Photos from the image-classification dataset "neu_processed" in the GitHub repository CRWJ-WJ/crwj. Its 5 classes are: crazing, inclusion, pitted surface, rolled-in scale, scratches.

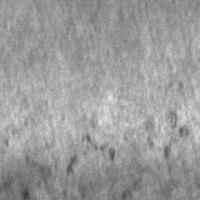
Label: rolled-in scale

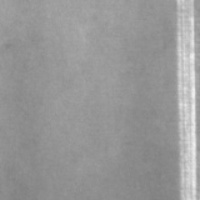
Label: scratches

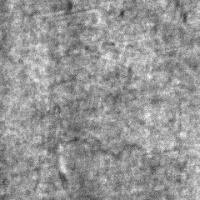
Label: crazing

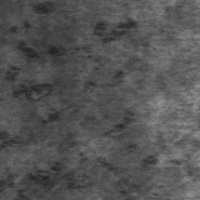
Label: rolled-in scale

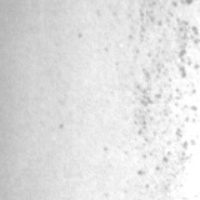
Label: pitted surface

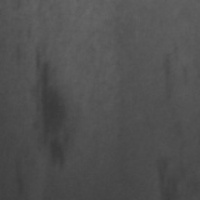
Label: inclusion
